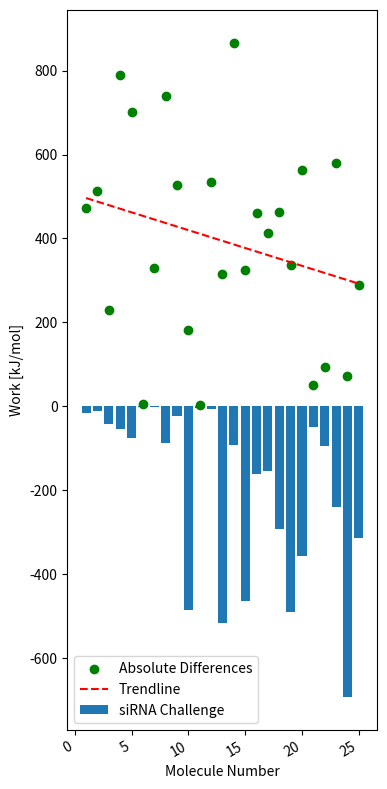

The script that saved this image:
import matplotlib.pyplot as plt
import numpy as np
# Sample data (you'll need your actual data here)
series1_y = [ -15.57, -12.078, -42.155, -54.539, -75.245, -1.076, -2.221, -88.413, -23.732, -486.312, -3.639, -7.571, -515.712, -91.79, -465.47, -160.426, -153.378, -292.43, -489.891, -356.195, -49.955, -94.36, -239.476, -693.474, -315.294] 
series2_y = [489.291, 525.216, 271.702, 844.436, 775.968, 5.628, 331.178, 827.179, 550.168, 668.777,0, 542.591, 830.311, 958.853, 790.944, 620.09, 565.781, 755.361, 827.547, 920.417, 0.0, 0.0, 819.52, 766.727, 605.431 ]
differences = [a + b for a, b in zip(series1_y, series2_y)]

# Calculate absolute values (equivalent to 'Betrag' in German)
abs_differences = [abs(x) for x in differences]
x_labels = [
    1,2,3,4,5,6,7,8,9,10,11,12,13,14,15,16,17,18,19,20,21,22,23,24,25
]

z = np.polyfit(x_labels, abs_differences, 1)  # Fit a linear trendline (degree 1)
p = np.poly1d(z)

plt.figure(figsize=(4, 8))
# Plot the data
plt.bar(x_labels, series1_y, label="siRNA Challenge")
plt.scatter(x_labels,abs_differences, label="Absolute Differences",color="green")
plt.plot(x_labels, p(x_labels), "r--", label="Trendline") 

# Customize if needed
plt.xlabel("Molecule Number") 
plt.ylabel("Work [kJ/mol]")
plt.legend()
plt.subplots_adjust(bottom=0.1,top=1)

# Rotate x-axis labels for readability
plt.xticks(rotation=30, ha='right') 
plt.savefig("test2.png")
plt.show()
